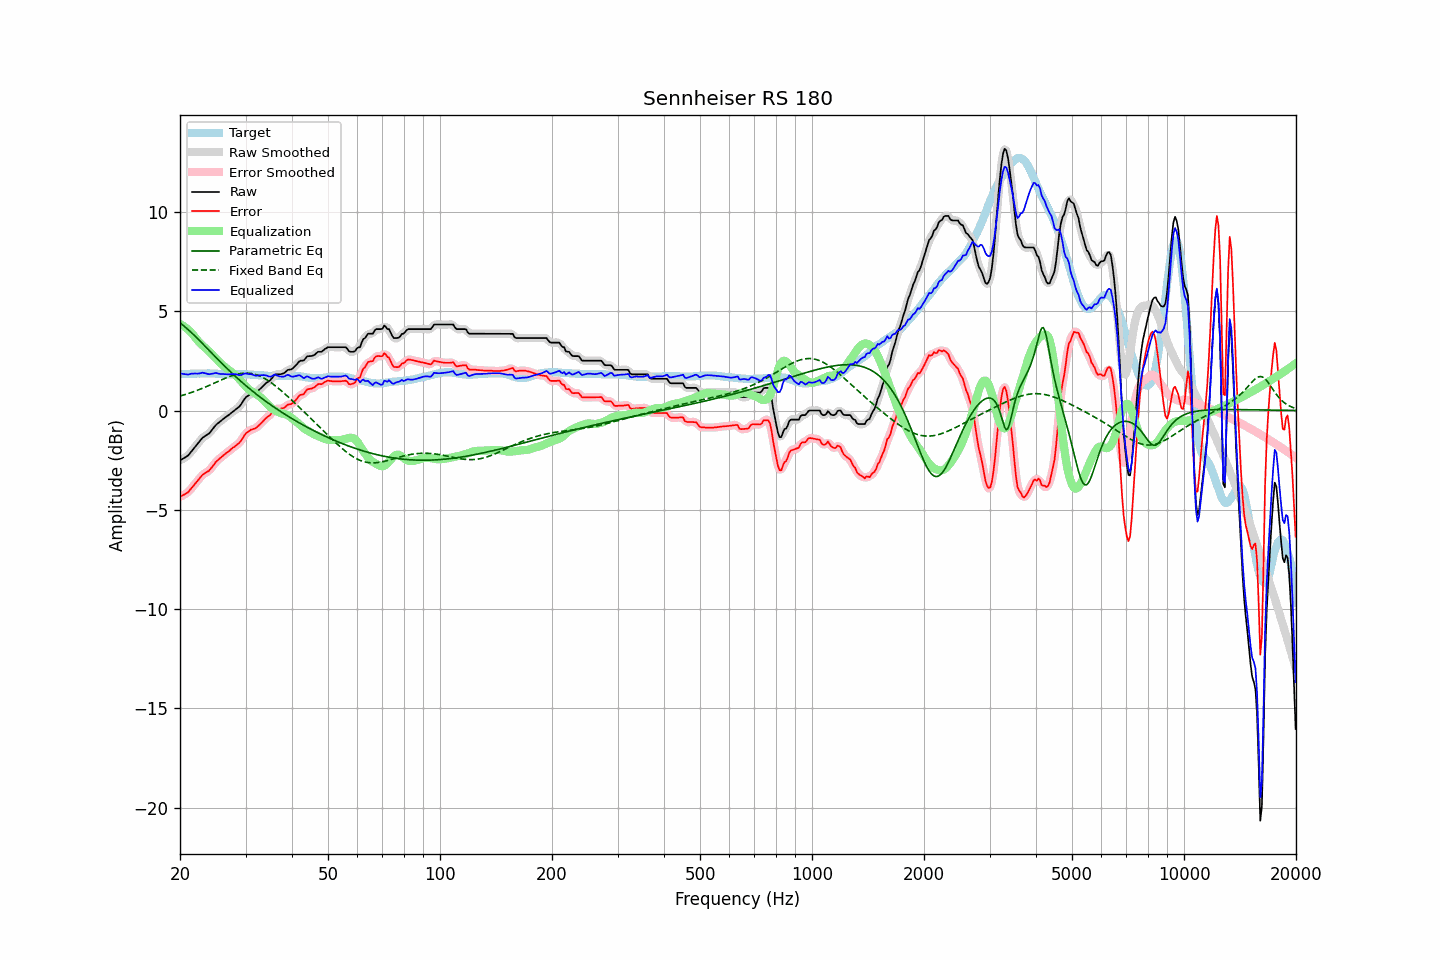

Source data for this figure (header and first rows):
frequency, raw, error, smoothed, error_smoothed, equalization, parametric_eq, fixed_band_eq, equalized_raw, equalized_smoothed, target
20.00, -2.51, -4.35, -2.50, -4.34, 4.36, 4.41, 0.73, 1.85, 1.86, 1.84
20.20, -2.46, -4.30, -2.47, -4.31, 4.32, 4.35, 0.75, 1.86, 1.85, 1.84
20.40, -2.42, -4.26, -2.42, -4.27, 4.26, 4.28, 0.78, 1.84, 1.84, 1.84
20.61, -2.37, -4.22, -2.37, -4.22, 4.21, 4.22, 0.80, 1.84, 1.83, 1.85
20.81, -2.32, -4.17, -2.32, -4.17, 4.15, 4.15, 0.83, 1.83, 1.82, 1.85
21.02, -2.27, -4.12, -2.26, -4.10, 4.08, 4.08, 0.85, 1.81, 1.82, 1.85
21.23, -2.17, -4.02, -2.17, -4.02, 4.00, 4.01, 0.88, 1.83, 1.83, 1.85
21.44, -2.07, -3.93, -2.07, -3.93, 3.92, 3.93, 0.91, 1.86, 1.85, 1.86
21.66, -1.97, -3.83, -1.97, -3.83, 3.83, 3.85, 0.93, 1.86, 1.86, 1.86
21.87, -1.87, -3.73, -1.87, -3.73, 3.73, 3.78, 0.96, 1.86, 1.86, 1.86
22.09, -1.77, -3.63, -1.77, -3.63, 3.63, 3.70, 0.99, 1.86, 1.86, 1.86
22.31, -1.67, -3.54, -1.67, -3.53, 3.53, 3.62, 1.02, 1.86, 1.86, 1.87
22.54, -1.57, -3.43, -1.57, -3.43, 3.44, 3.54, 1.06, 1.87, 1.87, 1.86
22.76, -1.47, -3.34, -1.47, -3.33, 3.35, 3.45, 1.09, 1.88, 1.88, 1.87
22.99, -1.37, -3.24, -1.38, -3.25, 3.28, 3.37, 1.12, 1.91, 1.89, 1.87
23.22, -1.32, -3.19, -1.31, -3.18, 3.21, 3.29, 1.16, 1.89, 1.89, 1.87
23.45, -1.26, -3.13, -1.26, -3.13, 3.13, 3.20, 1.19, 1.87, 1.87, 1.87
23.69, -1.21, -3.08, -1.21, -3.08, 3.06, 3.12, 1.22, 1.85, 1.85, 1.87
23.92, -1.16, -3.04, -1.15, -3.02, 2.98, 3.04, 1.26, 1.83, 1.84, 1.88
24.16, -1.07, -2.94, -1.07, -2.94, 2.91, 2.95, 1.30, 1.84, 1.84, 1.87
24.40, -0.97, -2.84, -0.97, -2.84, 2.82, 2.87, 1.33, 1.86, 1.85, 1.87
24.65, -0.87, -2.74, -0.86, -2.73, 2.74, 2.79, 1.37, 1.87, 1.87, 1.87
24.89, -0.76, -2.62, -0.77, -2.63, 2.65, 2.70, 1.41, 1.89, 1.88, 1.86
25.14, -0.68, -2.54, -0.68, -2.54, 2.56, 2.62, 1.44, 1.88, 1.88, 1.86
25.39, -0.62, -2.47, -0.61, -2.46, 2.47, 2.54, 1.48, 1.86, 1.86, 1.85
25.65, -0.55, -2.40, -0.55, -2.39, 2.39, 2.46, 1.51, 1.84, 1.85, 1.85
25.91, -0.48, -2.32, -0.48, -2.32, 2.32, 2.38, 1.55, 1.84, 1.84, 1.84
26.16, -0.42, -2.26, -0.42, -2.25, 2.25, 2.30, 1.59, 1.83, 1.83, 1.84
26.43, -0.36, -2.19, -0.36, -2.19, 2.19, 2.22, 1.62, 1.83, 1.83, 1.83
26.69, -0.30, -2.13, -0.30, -2.13, 2.12, 2.14, 1.65, 1.82, 1.82, 1.83
26.96, -0.24, -2.07, -0.24, -2.07, 2.06, 2.06, 1.68, 1.82, 1.82, 1.83
27.23, -0.18, -2.01, -0.18, -2.00, 2.00, 1.98, 1.72, 1.82, 1.83, 1.83
27.50, -0.11, -1.93, -0.11, -1.94, 1.95, 1.91, 1.74, 1.83, 1.83, 1.82
27.77, -0.05, -1.87, -0.05, -1.87, 1.89, 1.83, 1.77, 1.84, 1.84, 1.82
28.05, 0.01, -1.82, 0.01, -1.81, 1.82, 1.76, 1.80, 1.83, 1.83, 1.83
28.33, 0.08, -1.75, 0.07, -1.75, 1.74, 1.68, 1.82, 1.83, 1.82, 1.83
28.62, 0.14, -1.69, 0.14, -1.69, 1.66, 1.61, 1.84, 1.80, 1.80, 1.83
28.90, 0.21, -1.62, 0.22, -1.61, 1.57, 1.53, 1.85, 1.78, 1.79, 1.83
29.19, 0.31, -1.52, 0.32, -1.51, 1.48, 1.46, 1.87, 1.79, 1.80, 1.83
29.48, 0.44, -1.39, 0.44, -1.39, 1.38, 1.39, 1.88, 1.82, 1.82, 1.83
29.78, 0.57, -1.26, 0.56, -1.26, 1.29, 1.32, 1.88, 1.86, 1.85, 1.83
30.08, 0.67, -1.15, 0.66, -1.16, 1.20, 1.25, 1.88, 1.87, 1.86, 1.82
30.38, 0.73, -1.09, 0.73, -1.08, 1.12, 1.18, 1.88, 1.85, 1.85, 1.82
30.68, 0.78, -1.04, 0.79, -1.03, 1.05, 1.12, 1.88, 1.83, 1.84, 1.82
30.99, 0.84, -0.97, 0.83, -0.98, 1.00, 1.05, 1.87, 1.83, 1.82, 1.81
31.30, 0.86, -0.95, 0.86, -0.95, 0.95, 0.98, 1.85, 1.81, 1.80, 1.81
31.61, 0.88, -0.92, 0.88, -0.92, 0.90, 0.92, 1.84, 1.78, 1.78, 1.80
31.93, 0.90, -0.90, 0.91, -0.88, 0.85, 0.85, 1.81, 1.75, 1.77, 1.80
32.24, 0.96, -0.83, 0.96, -0.83, 0.80, 0.79, 1.79, 1.76, 1.76, 1.79
32.57, 1.03, -0.75, 1.03, -0.76, 0.74, 0.73, 1.76, 1.77, 1.76, 1.78
32.89, 1.10, -0.68, 1.10, -0.68, 0.67, 0.67, 1.72, 1.77, 1.78, 1.78
33.22, 1.18, -0.60, 1.18, -0.59, 0.60, 0.61, 1.69, 1.78, 1.78, 1.78
33.55, 1.26, -0.51, 1.26, -0.51, 0.52, 0.55, 1.64, 1.78, 1.79, 1.77
33.89, 1.34, -0.42, 1.34, -0.42, 0.44, 0.49, 1.60, 1.78, 1.78, 1.76
34.23, 1.41, -0.35, 1.40, -0.35, 0.35, 0.43, 1.55, 1.76, 1.75, 1.76
34.57, 1.46, -0.29, 1.46, -0.29, 0.27, 0.37, 1.50, 1.73, 1.73, 1.75
34.92, 1.52, -0.23, 1.53, -0.22, 0.19, 0.31, 1.44, 1.71, 1.72, 1.75
35.27, 1.61, -0.14, 1.62, -0.13, 0.12, 0.25, 1.39, 1.72, 1.73, 1.75
35.62, 1.71, -0.04, 1.71, -0.03, 0.06, 0.20, 1.33, 1.77, 1.77, 1.75
35.97, 1.81, 0.07, 1.78, 0.04, 0.01, 0.14, 1.26, 1.82, 1.79, 1.74
... 635 more rows
